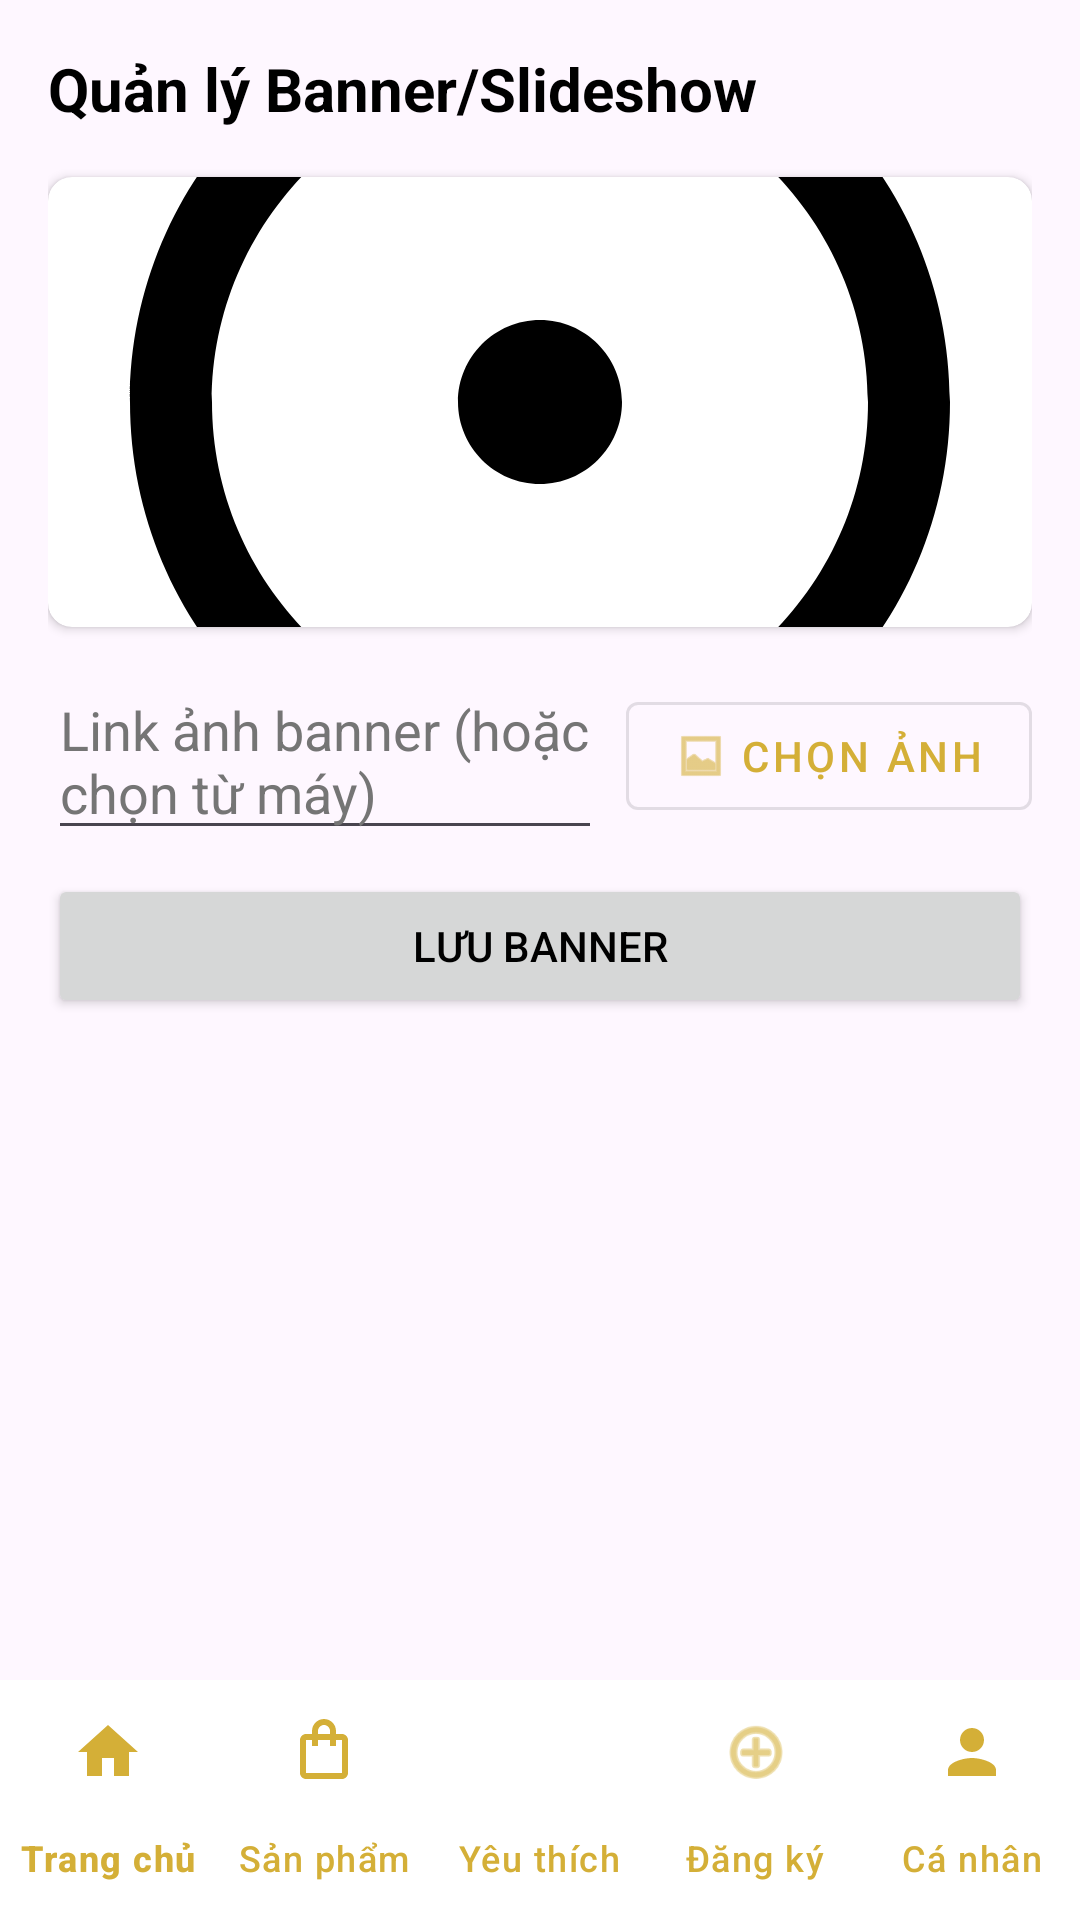

This screen was rendered from an Android layout file. Write that file and the resources it references.
<!-- AndroidManifest.xml: application theme Theme.MyApplication -->
<!-- res/layout/activity_banner_admin.xml -->
<?xml version="1.0" encoding="utf-8"?>
<androidx.constraintlayout.widget.ConstraintLayout xmlns:android="http://schemas.android.com/apk/res/android"
    xmlns:app="http://schemas.android.com/apk/res-auto"
    android:layout_width="match_parent"
    android:layout_height="match_parent">

    <LinearLayout
        android:layout_width="match_parent"
        android:layout_height="0dp"
        android:orientation="vertical"
        android:padding="16dp"
        app:layout_constraintBottom_toTopOf="@id/bottom_navigation"
        app:layout_constraintTop_toTopOf="parent">

        <TextView
            android:layout_width="wrap_content"
            android:layout_height="wrap_content"
            android:layout_marginBottom="16dp"
            android:text="Quản lý Banner/Slideshow"
            android:textSize="20sp"
            android:textStyle="bold" />

        <androidx.cardview.widget.CardView
            android:id="@+id/cv_banner_preview"
            android:layout_width="match_parent"
            android:layout_height="150dp"
            android:layout_marginBottom="12dp"
            app:cardCornerRadius="8dp"
            app:cardElevation="2dp">
            <ImageView
                android:id="@+id/iv_banner_preview"
                android:layout_width="match_parent"
                android:layout_height="match_parent"
                android:scaleType="centerCrop"
                android:src="@drawable/ic_ball" />
        </androidx.cardview.widget.CardView>

        <LinearLayout
            android:layout_width="match_parent"
            android:layout_height="wrap_content"
            android:layout_marginBottom="8dp"
            android:gravity="center_vertical"
            android:orientation="horizontal">

            <EditText
                android:id="@+id/et_banner_url"
                android:layout_width="0dp"
                android:layout_height="wrap_content"
                android:layout_weight="1"
                android:hint="Link ảnh banner (hoặc chọn từ máy)" />

            <com.google.android.material.button.MaterialButton
                android:id="@+id/btn_select_banner_image"
                style="@style/Widget.MaterialComponents.Button.OutlinedButton"
                android:layout_width="wrap_content"
                android:layout_height="wrap_content"
                android:layout_marginStart="8dp"
                android:text="Chọn ảnh"
                app:icon="@android:drawable/ic_menu_gallery" />
        </LinearLayout>

        <Button
            android:id="@+id/btn_add_banner"
            android:layout_width="match_parent"
            android:layout_height="wrap_content"
            android:layout_marginBottom="16dp"
            android:text="Lưu Banner" />

        <androidx.recyclerview.widget.RecyclerView
            android:id="@+id/rv_banner_admin"
            android:layout_width="match_parent"
            android:layout_height="match_parent" />

    </LinearLayout>

    <com.google.android.material.bottomnavigation.BottomNavigationView
        android:id="@+id/bottom_navigation"
        android:layout_width="match_parent"
        android:layout_height="wrap_content"
        android:background="@color/white"
        app:itemIconTint="@color/purple_main"
        app:itemTextColor="@color/purple_main"
        app:layout_constraintBottom_toBottomOf="parent"
        app:menu="@menu/bottom_nav_menu" />

</androidx.constraintlayout.widget.ConstraintLayout>
<!-- resources referenced by this layout -->
<resources>
  <color name="purple_main">#D4AF37</color>
  <color name="white">#FFFFFFFF</color>
  <!-- drawable ic_ball (drawable) -->
  <?xml version="1.0" encoding="utf-8"?>
  <vector xmlns:android="http://schemas.android.com/apk/res/android"
      android:width="24dp"
      android:height="24dp"
      android:viewportWidth="24"
      android:viewportHeight="24">
      <path
          android:fillColor="#FF000000"
          android:pathData="M12,2C6.47,2 2,6.47 2,12s4.47,10 10,10 10,-4.47 10,-10S17.53,2 12,2zM12,20c-4.41,0 -8,-3.59 -8,-8s3.59,-8 8,-8 8,3.59 8,8 -3.59,8 -8,8zM12,14c-1.1,0 -2,-0.9 -2,-2s0.9,-2 2,-2 2,0.9 2,2 -0.9,2 -2,2z" />
  </vector>
  <style name="Theme.MyApplication" parent="Base.Theme.MyApplication" />
  <style name="Base.Theme.MyApplication" parent="Theme.Material3.DayNight.NoActionBar">
          
          <item name="colorPrimary">@color/purple_main</item>
          <item name="colorSecondary">@color/purple_dark</item>
          <item name="colorTertiary">@color/purple_light</item>
          <item name="android:statusBarColor">@color/purple_main</item>
  
          
          <item name="android:textColor">@color/black</item>
          <item name="android:textColorHint">@color/gray_text</item>
          <item name="editTextStyle">@style/Widget.App.EditText</item>
  
          
          <item name="bottomNavigationStyle">@style/Widget.App.BottomNavigationView</item>
      </style>
  <color name="purple_dark">#1A1A1A</color>
  <color name="purple_light">#FDF5E6</color>
  <color name="black">#FF000000</color>
  <color name="gray_text">#757575</color>
  <style name="Widget.App.EditText" parent="Widget.AppCompat.EditText">
          <item name="android:textColor">@color/black</item>
          <item name="android:textColorHint">@color/gray_text</item>
      </style>
  <style name="Widget.App.BottomNavigationView" parent="Widget.Material3.BottomNavigationView">
          <item name="itemTextColor">@color/black</item>
          <item name="itemIconTint">@color/black</item>
          <item name="itemActiveIndicatorStyle">@style/Widget.App.BottomNavigationView.ActiveIndicator</item>
          <item name="labelVisibilityMode">labeled</item>
      </style>
  <style name="Widget.App.BottomNavigationView.ActiveIndicator" parent="Widget.Material3.BottomNavigationView.ActiveIndicator">
          <item name="android:color">@color/purple_light</item>
      </style>
</resources>
